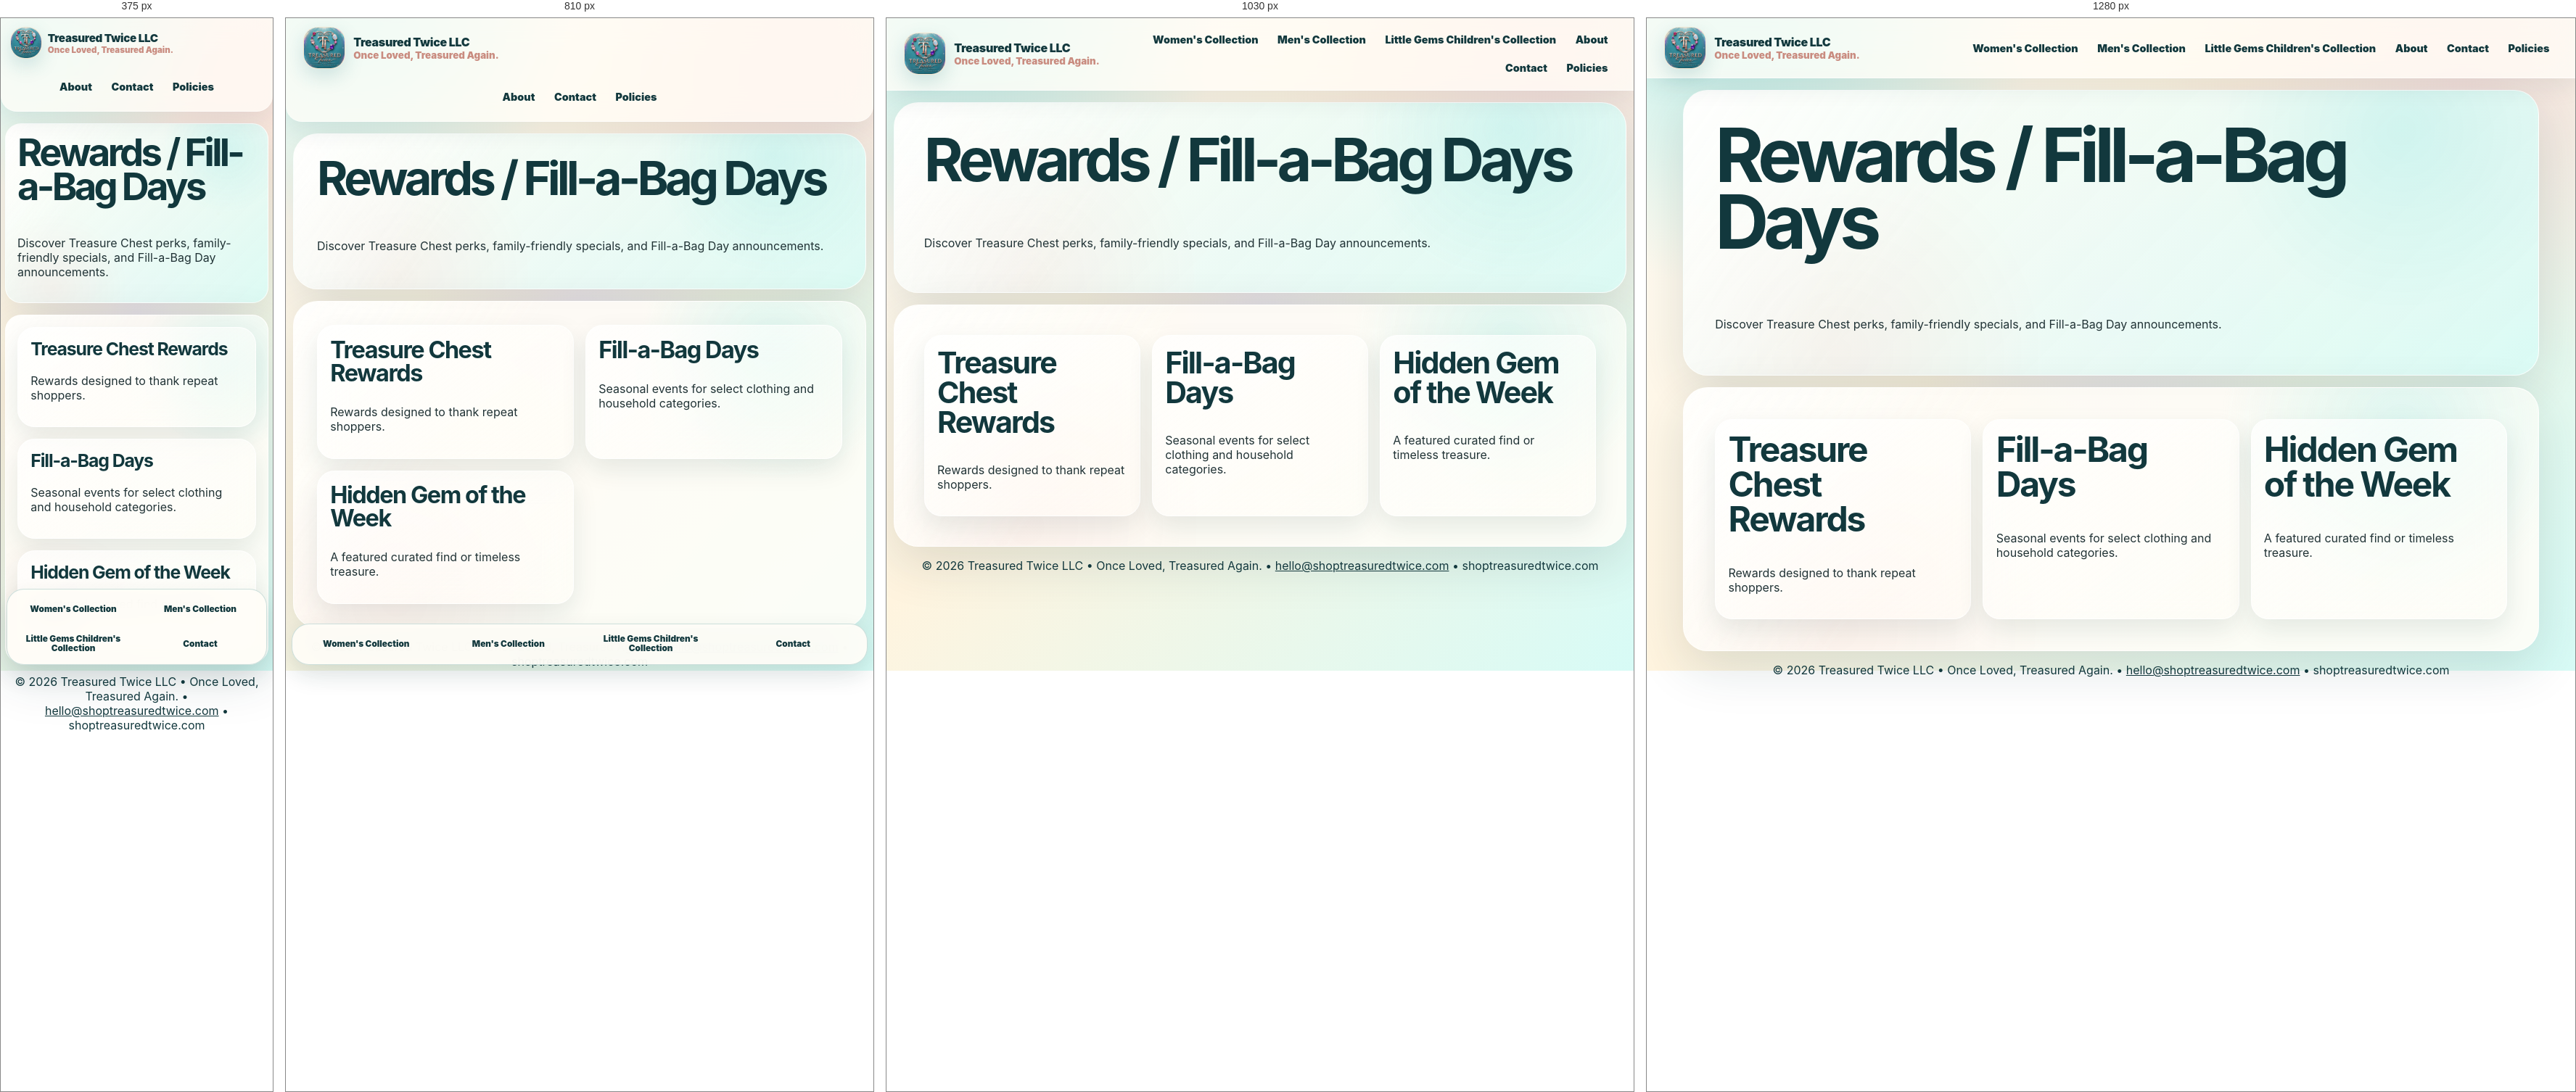
Rendered at 375 px, 810 px, 1030 px and 1280 px, left to right.

<!-- file: rewards.html -->
<!doctype html>
<html lang="en"><head><meta charset="UTF-8"/><meta name="viewport" content="width=device-width, initial-scale=1.0"/><meta name="theme-color" content="#1c777a"/><meta name="description" content="Explore curated resale collections from Treasured Twice LLC."/><title>Rewards / Fill-a-Bag Days | Treasured Twice LLC</title><link rel="manifest" href="manifest.json"/><link rel="stylesheet" href="src/styles.css"/></head>
<body><header class="site-header"><a class="brand-lockup" href="index.html" aria-label="Treasured Twice home"><img src="assets/logos/main/treasured-twice-official.jpeg" alt="Treasured Twice LLC official logo"/><span><strong>Treasured Twice LLC</strong><small>Once Loved, Treasured Again.</small></span></a><nav class="nav" aria-label="Primary navigation">
<a href="women.html">Women's Collection</a>
<a href="men.html">Men's Collection</a>
<a href="little-gems.html">Little Gems Children's Collection</a>
<a href="about.html">About</a>
<a href="contact.html">Contact</a>
<a href="policies.html">Policies</a>
</nav></header><main><section class="page-hero"><h1>Rewards / Fill-a-Bag Days</h1><p>Discover Treasure Chest perks, family-friendly specials, and Fill-a-Bag Day announcements.</p></section><section class="section card-grid"><article><h2>Treasure Chest Rewards</h2><p>Rewards designed to thank repeat shoppers.</p></article><article><h2>Fill-a-Bag Days</h2><p>Seasonal events for select clothing and household categories.</p></article><article><h2>Hidden Gem of the Week</h2><p>A featured curated find or timeless treasure.</p></article></section></main><nav class="bottom-nav">
<a href="women.html">Women's Collection</a><a href="men.html">Men's Collection</a><a href="little-gems.html">Little Gems Children's Collection</a><a href="contact.html">Contact</a>
</nav><footer><p>© 2026 Treasured Twice LLC • Once Loved, Treasured Again. • <a href="mailto:hello@shoptreasuredtwice.com">hello@shoptreasuredtwice.com</a> • shoptreasuredtwice.com</p></footer></body></html>

/* @media block from styles.css */
@media (max-width: 1080px) {
  .category-showcase, .product-grid { grid-template-columns: repeat(2, minmax(0, 1fr)); }
  .hero, .split-section { grid-template-columns: 1fr; }
  .hero { min-height: auto; }
  .hero-art { min-height: 460px; }
}

/* @media block from styles.css */
@media (max-width: 980px) {
  .card-grid, .dashboard-grid, .mini-grid { grid-template-columns: repeat(2, minmax(0, 1fr)); }
  .site-header { flex-wrap: wrap; }
  .nav { width: 100%; justify-content: center; }
  .nav a { min-height: 44px; display: grid; place-items: center; }
  .nav a:nth-child(-n + 3) { display: none; }
  .bottom-nav { display: grid; }
  .site-header { border-radius: 0 0 22px 22px; }
  .logo-card { max-width: 520px; margin: auto; }
}

/* @media block from styles.css */
@media (max-width: 640px) {
  body { padding-bottom: 138px; }
  .bottom-nav { grid-template-columns: repeat(2, minmax(0, 1fr)); }
  main { width: min(100% - .75rem, 1180px); }
  .hero, .page-hero, .section, .bag-panel, .form-card { border-radius: 22px; padding: 1rem; }
  .hero-art { min-height: 360px; }
  .category-showcase, .product-grid, .card-grid, .dashboard-grid, .mini-grid { grid-template-columns: 1fr; }
  .button-row .button, .feature-pills span { width: 100%; text-align: center; }
  .brand-lockup img { width: 44px; height: 44px; }
  .brand-lockup { gap: .5rem; }
  .brand-lockup strong { font-size: .95rem; }
  .brand-lockup small { font-size: .72rem; }
  .product-card { min-height: auto; }
  .deal-card { position: relative; left: auto; bottom: auto; margin-top: 1rem; }
  h1 { font-size: clamp(2.25rem, 14vw, 4.4rem); }
}